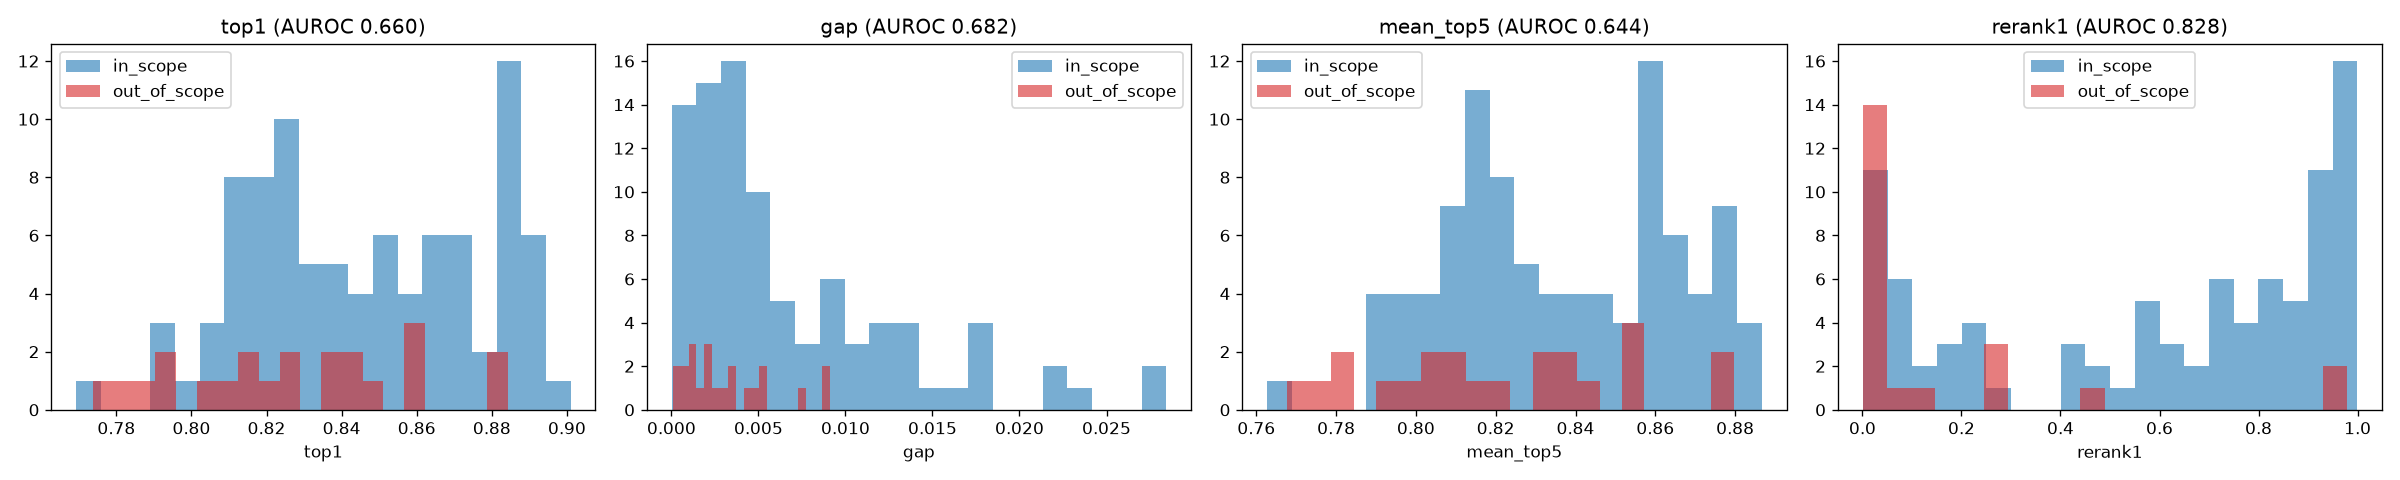

The data file committed next to this chart (first rows):
question, lang, population, top_citation, top1, top2, mean_top5, gap, rerank1
Wie lange sind meine Ruhepausen?, de, in_scope, § 4 ArbZG, 0.8851, 0.8703, 0.867, 0.01485, 0.9547
how long is my break entitlement, en, in_scope, § 14 Abs. 3 ArbZG, 0.8174, 0.8147, 0.8132, 0.002757, 0.007889
Wie lange darf ich am Tag arbeiten?, de, in_scope, § 3 ArbZG, 0.8897, 0.8853, 0.8815, 0.004373, 0.9129
what is the maximum daily working time, en, in_scope, § 3 ArbZG, 0.8423, 0.8414, 0.8367, 0.0009718, 0.5841
Wie lange muss die Ruhezeit zwischen zwe…, de, in_scope, § 11 Abs. 3 ArbZG, 0.8836, 0.8784, 0.877, 0.005213, 0.8288
how much rest do I need between shifts, en, in_scope, § 4 ArbZG, 0.8251, 0.8249, 0.8191, 0.0001839, 0.2026
Was gilt als Nachtzeit?, de, in_scope, § 2 Abs. 3 ArbZG, 0.886, 0.8644, 0.8643, 0.02167, 0.9545
when does night work legally begin, en, in_scope, § 2 Abs. 5 ArbZG, 0.8425, 0.8242, 0.8232, 0.01832, 0.2938
Wie viele Stunden darf ich normalerweise…, de, in_scope, § 3 ArbZG, 0.8868, 0.8814, 0.8801, 0.005431, 0.9462
Darf ich länger als acht Stunden am Tag …, de, in_scope, § 3 ArbZG, 0.8928, 0.8792, 0.8788, 0.0136, 0.9853
Was ist die gesetzliche Höchstarbeitszei…, de, in_scope, § 3 ArbZG, 0.8689, 0.8627, 0.8623, 0.006277, 0.5739
What is the normal maximum number of wor…, en, in_scope, § 3 ArbZG, 0.8214, 0.8211, 0.82, 0.0003312, 0.6487
Can I legally work more than eight hours…, en, in_scope, § 3 ArbZG, 0.834, 0.8312, 0.8297, 0.002768, 0.9593
How many hours may an employee work per …, en, in_scope, § 15 Abs. 4 ArbZG, 0.8149, 0.8122, 0.8117, 0.002681, 0.8203
Ab wann muss ich eine Pause machen?, de, in_scope, § 4 ArbZG, 0.8519, 0.8425, 0.8391, 0.009402, 0.61
Wie viele Minuten Pause stehen mir bei l…, de, in_scope, § 4 ArbZG, 0.8885, 0.8802, 0.8733, 0.008208, 0.9781
Welche Pausen sind während der Arbeitsze…, de, in_scope, § 4 ArbZG, 0.879, 0.8669, 0.862, 0.01204, 0.951
When am I legally required to take a bre…, en, in_scope, § 4 ArbZG, 0.8124, 0.8109, 0.8069, 0.001526, 0.2468
How many minutes of break are required d…, en, in_scope, § 5 Abs. 1 ArbZG, 0.8262, 0.8259, 0.8181, 0.0003596, 0.9016
What breaks must an employer provide dur…, en, in_scope, § 5 Abs. 1 ArbZG, 0.8092, 0.8059, 0.8021, 0.003295, 0.6785
Wie lang muss die Ruhezeit nach der Arbe…, de, in_scope, § 7 Abs. 9 ArbZG, 0.8931, 0.8897, 0.8835, 0.003398, 0.9894
Wie viele Stunden müssen zwischen zwei S…, de, in_scope, § 4 ArbZG, 0.8394, 0.8329, 0.8336, 0.006471, 0.1273
Wie viel Zeit muss ich zwischen zwei Arb…, de, in_scope, § 4 ArbZG, 0.8643, 0.8606, 0.8603, 0.003691, 0.0912
How many hours of rest are required betw…, en, in_scope, § 9 Abs. 2 ArbZG, 0.8146, 0.8129, 0.8079, 0.001738, 0.4282
How long must the rest period between tw…, en, in_scope, § 7 Abs. 9 ArbZG, 0.8329, 0.8313, 0.8266, 0.001617, 0.5635
What is the minimum rest period after a …, en, in_scope, § 7 Abs. 9 ArbZG, 0.8242, 0.8234, 0.8183, 0.0007561, 0.7213
Was bedeutet Nachtzeit nach dem Arbeitsz…, de, in_scope, § 2 Abs. 4 ArbZG, 0.8851, 0.8803, 0.8747, 0.004783, 0.948
Welche Uhrzeit gilt gesetzlich als Nacht…, de, in_scope, § 2 Abs. 3 ArbZG, 0.8868, 0.8593, 0.8597, 0.02752, 0.9852
Wann beginnt und endet die Nachtzeit?, de, in_scope, § 2 Abs. 3 ArbZG, 0.8714, 0.843, 0.8476, 0.02843, 0.8423
What hours count as night time under the…, en, in_scope, § 2 Abs. 4 ArbZG, 0.8269, 0.8269, 0.8181, 4.000000000004e-06, 0.944
What time period is legally defined as n…, en, in_scope, § 2 Abs. 3 ArbZG, 0.8192, 0.7973, 0.7982, 0.02186, 0.9352
Darf mein Arbeitgeber mich neun Stunden …, de, in_scope, § 3 ArbZG, 0.8633, 0.8629, 0.8572, 0.0003832, 0.2305
Ich arbeite zehn Stunden. Muss ich eine …, de, in_scope, § 5 Abs. 1 ArbZG, 0.8704, 0.865, 0.8576, 0.005306, 0.7419
Ich habe eine Spätschicht und fange am n…, de, in_scope, § 4 ArbZG, 0.8663, 0.8634, 0.8576, 0.00298, 0.4875
I work a long shift. When does a statuto…, en, in_scope, § 7 Abs. 9 ArbZG, 0.814, 0.812, 0.8079, 0.002013, 0.03331
Can my employer schedule me for nine hou…, en, in_scope, § 13 Abs. 5 ArbZG, 0.8149, 0.8139, 0.8125, 0.001053, 0.0523
If I finish a shift at 11 pm, how much r…, en, in_scope, § 7 Abs. 9 ArbZG, 0.8296, 0.8261, 0.8187, 0.003498, 0.06507
Kann ich 12 Stunden am Stück arbeiten?, de, in_scope, § 7 Abs. 9 ArbZG, 0.8542, 0.8487, 0.8462, 0.005502, 0.7919
Wenn ich 10 Stunden arbeite, wie viel Pa…, de, in_scope, § 4 ArbZG, 0.8695, 0.8673, 0.86, 0.002157, 0.7146
Can I work for 12 hours continuously und…, en, in_scope, § 7 Abs. 9 ArbZG, 0.8232, 0.8184, 0.8182, 0.004744, 0.7995
If I work ten hours, how much break time…, en, in_scope, § 5 Abs. 1 ArbZG, 0.8399, 0.8357, 0.8288, 0.00422, 0.505
Wie viel Urlaub muss mir mein Arbeitgebe…, de, out_of_scope, § 3 ArbZG, 0.8607, 0.8596, 0.8572, 0.001111, 0.06643
How many vacation days am I legally enti…, en, out_of_scope, § 14 Abs. 3 ArbZG, 0.8155, 0.8064, 0.8072, 0.0091, 0.01017
Wie hoch ist der gesetzliche Mindestlohn…, de, out_of_scope, § 22 Abs. 2 ArbZG, 0.8198, 0.8191, 0.8165, 0.0007166, 0.0009367
What is the statutory minimum wage in Ge…, en, out_of_scope, § 18 Abs. 2 ArbZG, 0.7868, 0.7847, 0.7832, 0.002125, 0.0004591
Darf mein Arbeitgeber mein Gehalt kürzen…, de, out_of_scope, § 21a Abs. 7 ArbZG, 0.8269, 0.8268, 0.8221, 8.657000000000803e-05, 0.00469
Can my employer reduce my salary without…, en, out_of_scope, § 7 Abs. 5 ArbZG, 0.7928, 0.7877, 0.7836, 0.005051, 0.008334
Wie lange ist meine Kündigungsfrist?, de, out_of_scope, § 7 Abs. 7 ArbZG, 0.8603, 0.8558, 0.8524, 0.004534, 0.03442
How long is my notice period?, en, out_of_scope, § 21a Abs. 4 ArbZG, 0.8157, 0.8141, 0.8103, 0.001559, 0.00378
Habe ich Anspruch auf Mutterschutz?, de, out_of_scope, § 6 Abs. 4 ArbZG, 0.8078, 0.8057, 0.8015, 0.00215, 0.000122
Am I entitled to maternity protection?, en, out_of_scope, § 7 Abs. 2 ArbZG, 0.7737, 0.7725, 0.7676, 0.001214, 0.000302
Wie hoch muss mein Lohn sein, wenn ich n…, de, out_of_scope, § 2 Abs. 4 ArbZG, 0.8568, 0.8565, 0.8541, 0.0003129, 0.2923
Do night workers receive extra pay?, en, out_of_scope, § 6 Abs. 5 ArbZG, 0.8247, 0.8224, 0.8068, 0.002369, 0.4616
Wie viele Urlaubstage bekomme ich bei ei…, de, out_of_scope, § 11 Abs. 3 ArbZG, 0.8391, 0.8363, 0.8339, 0.002804, 0.007875
Can I take paid leave whenever I want?, en, out_of_scope, § 7 Abs. 2 ArbZG, 0.7949, 0.7941, 0.792, 0.0007461, 0.0005876
Darf ich im Urlaub arbeiten?, de, out_of_scope, § 9 Abs. 1 ArbZG, 0.8385, 0.8351, 0.8346, 0.003339, 0.02951
Can my employer fire me during my probat…, en, out_of_scope, § 13 Abs. 3 ArbZG, 0.7801, 0.7765, 0.7762, 0.003598, 0.0001579
Wie lange ist die Ruhezeit nach einer Sc…, de, in_scope, § 4 ArbZG, 0.8548, 0.8524, 0.8513, 0.002425, 0.891
Wie lange darf die Arbeitszeit sein?, de, in_scope, § 3 ArbZG, 0.8916, 0.8898, 0.8867, 0.001748, 0.9808
Wann ist eine Pause vorgeschrieben?, de, in_scope, § 4 ArbZG, 0.8523, 0.8405, 0.8373, 0.01182, 0.6214
... 53 more rows
